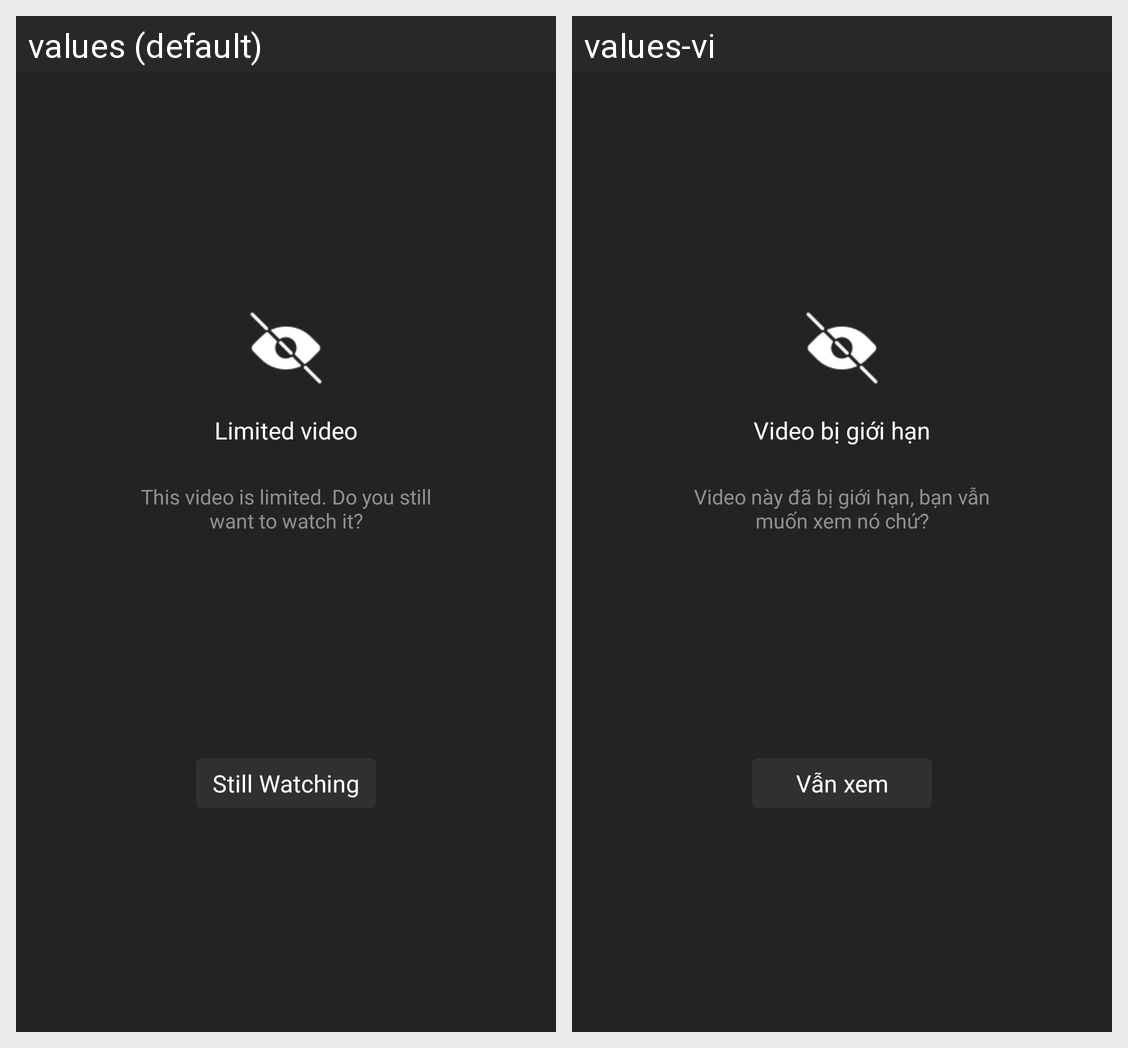

This grid shows one Android layout under two languages. Give, for every string resource on the screen, its name, the default text and each shown locale's text.
Android screen res/layout/limit_content_lay.xml rendered under 2 locales, left to right: values (default), values-vi. Device: Nexus 5 (rendered at 1080×1920; each locale shown at half size, 540×960, under a caption strip naming it); theme Theme.FXbox.
Strings drawn on this screen, with the default value and each locale's value (text and hints the layout hard-codes, and strings that could not be matched under every locale, appear in the picture but are not listed):

limit_video
  values: Limited video
  values-vi: Video bị giới hạn

limit_warning
  values: This video is limited. Do you still want to watch it?
  values-vi: Video này đã bị giới hạn, bạn vẫn muốn xem nó chứ?

still_view
  values: Still Watching
  values-vi: Vẫn xem
